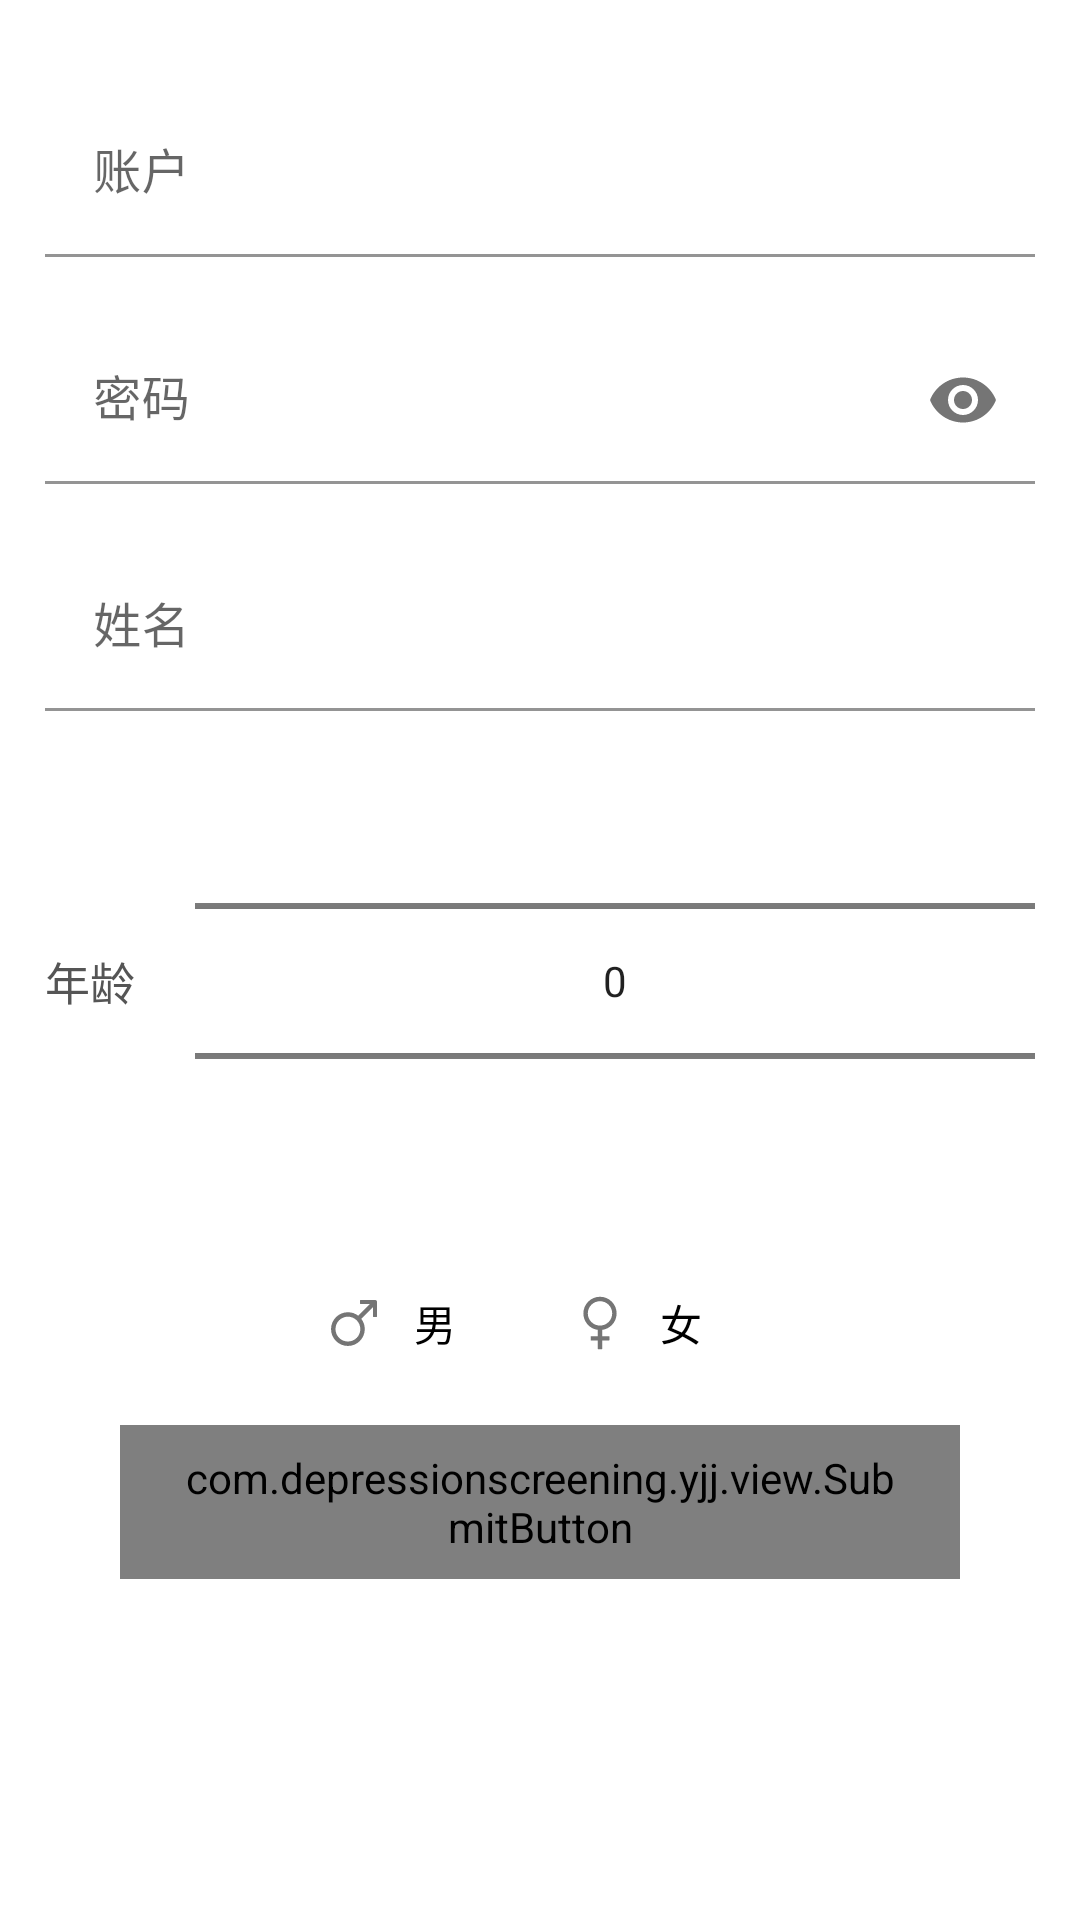

Here is an Android app screen rendered from its layout file. Give the layout XML and the strings, colors and styles it references.
<!-- AndroidManifest.xml: application theme Theme.抑郁筛查 -->
<!-- res/layout/activity_register.xml -->
<?xml version="1.0" encoding="utf-8"?>
<androidx.constraintlayout.widget.ConstraintLayout xmlns:android="http://schemas.android.com/apk/res/android"
    xmlns:tools="http://schemas.android.com/tools"
    android:layout_width="match_parent"
    android:layout_height="match_parent"
    xmlns:app="http://schemas.android.com/apk/res-auto">

    <com.google.android.material.textfield.TextInputLayout
        android:id="@+id/til_uid_register"
        android:layout_width="match_parent"
        android:layout_height="wrap_content"
        android:layout_marginTop="30dp"
        android:layout_marginHorizontal="15dp"
        app:layout_constraintTop_toTopOf="parent">

        <com.google.android.material.textfield.TextInputEditText
            android:id="@+id/tie_uid_register"
            android:layout_width="match_parent"
            android:layout_height="wrap_content"
            android:backgroundTint="@android:color/transparent"
            android:hint="@string/login_uid"
            android:singleLine="true"
            android:imeOptions="actionNext" />
    </com.google.android.material.textfield.TextInputLayout>

    <com.google.android.material.textfield.TextInputLayout
        android:id="@+id/til_pwd_register"
        android:layout_width="match_parent"
        android:layout_height="wrap_content"
        android:layout_marginTop="20dp"
        android:layout_marginHorizontal="15dp"
        app:layout_constraintTop_toBottomOf="@id/til_uid_register"
        app:passwordToggleEnabled="true" >

        <com.google.android.material.textfield.TextInputEditText
            android:id="@+id/tie_pwd_register"
            android:layout_width="match_parent"
            android:layout_height="wrap_content"
            android:background="@android:color/transparent"
            android:hint="@string/login_pwd"
            android:inputType="textPassword"
            android:singleLine="true"
            android:imeOptions="actionNext" />
    </com.google.android.material.textfield.TextInputLayout>

    <com.google.android.material.textfield.TextInputLayout
        android:id="@+id/til_username_register"
        android:layout_width="match_parent"
        android:layout_height="wrap_content"
        android:layout_marginTop="20dp"
        android:layout_marginHorizontal="15dp"
        app:layout_constraintTop_toBottomOf="@id/til_pwd_register" >

        <com.google.android.material.textfield.TextInputEditText
            android:id="@+id/tie_name_register"
            android:layout_width="match_parent"
            android:layout_height="wrap_content"
            android:background="@android:color/transparent"
            android:hint="@string/name"
            android:singleLine="true"
            android:imeOptions="actionDone"
            android:nextFocusDown="@id/np_age_register"/>
    </com.google.android.material.textfield.TextInputLayout>

    <LinearLayout
        android:id="@+id/linearLayout"
        android:layout_width="match_parent"
        android:layout_height="wrap_content"
        android:layout_marginHorizontal="15dp"
        android:gravity="center_vertical"
        android:orientation="horizontal"
        app:layout_constraintTop_toBottomOf="@id/til_username_register"
        tools:layout_editor_absoluteX="15dp">

        <TextView
            android:layout_width="wrap_content"
            android:layout_height="wrap_content"
            android:text="@string/age"
            android:textColor="#555555"
            android:textSize="15sp" />

        <NumberPicker
            android:id="@+id/np_age_register"
            android:layout_width="match_parent"
            android:layout_height="wrap_content"
            android:layout_marginStart="20dp"
            android:descendantFocusability="blocksDescendants"
            />

    </LinearLayout>

    <RadioGroup
        android:id="@+id/rg_sex_register"
        android:layout_width="match_parent"
        android:layout_height="wrap_content"
        android:orientation="horizontal"
        android:gravity="center_horizontal"
        app:layout_constraintTop_toBottomOf="@id/linearLayout">
        <com.google.android.material.radiobutton.MaterialRadioButton
            android:id="@+id/rb_male_register"
            android:layout_width="wrap_content"
            android:layout_height="wrap_content"
            android:paddingStart="10dp"
            android:paddingEnd="18dp"
            android:button="@drawable/radio_male_selector"
            android:text="@string/male"
            android:textColor="@color/radio_text_color_selector"/>
        <com.google.android.material.radiobutton.MaterialRadioButton
            android:id="@+id/rb_female_register"
            android:layout_width="wrap_content"
            android:layout_height="wrap_content"
            android:paddingStart="10dp"
            android:paddingEnd="18dp"
            android:layout_marginStart="20dp"
            android:button="@drawable/radio_female_selector"
            android:text="@string/female"
            android:textColor="@color/radio_text_color_selector" />
    </RadioGroup>

    <com.depressionscreening.yjj.view.SubmitButton
        android:id="@+id/submit_button_register"
        style="@style/ButtonStyle"
        android:layout_width="match_parent"
        android:layout_height="wrap_content"
        android:layout_marginTop="10dp"
        android:layout_marginHorizontal="40dp"
        android:text="@string/register"
        app:layout_constraintTop_toBottomOf="@+id/rg_sex_register"
        tools:layout_editor_absoluteX="40dp" />
</androidx.constraintlayout.widget.ConstraintLayout>
<!-- resources referenced by this layout -->
<resources>
  <!-- drawable radio_female_selector (drawable) -->
  <?xml version="1.0" encoding="utf-8"?>
  <selector xmlns:android="http://schemas.android.com/apk/res/android">
  
      <item
          android:drawable="@drawable/ic_female"
          android:state_checked="false"/>
  </selector>
  <!-- drawable radio_male_selector (drawable) -->
  <?xml version="1.0" encoding="utf-8"?>
  <selector xmlns:android="http://schemas.android.com/apk/res/android">
  
      <item
          android:drawable="@drawable/ic_male"
          android:state_checked="false"/>
  </selector>
  <string name="age">年龄</string>
  <string name="female">女</string>
  <string name="login_pwd">密码</string>
  <string name="login_uid">账户</string>
  <string name="male">男</string>
  <string name="name">姓名</string>
  <string name="register">注册</string>
  <style name="ButtonStyle" parent="Widget.AppCompat.Button.Borderless">
          <item name="android:paddingStart">20dp</item>
          <item name="android:paddingEnd">20dp</item>
          <item name="android:paddingTop">8dp</item>
          <item name="android:paddingBottom">8dp</item>
          <item name="android:textSize">14sp</item>
          <item name="android:textColor">@color/white</item>
          <item name="android:gravity">center</item>
          <item name="android:background">@drawable/button_round_selector</item>
          <item name="android:foreground">@null</item>
      </style>
  <style name="Theme.抑郁筛查" parent="Theme.MaterialComponents.DayNight.DarkActionBar">
          
          <item name="colorPrimary">@color/colorPrimary</item>
          <item name="colorPrimaryDark">@color/colorPrimaryDark</item>
          <item name="colorPrimaryVariant">@color/colorPrimary</item>
          <item name="colorOnPrimary">@color/white</item>
          
          <item name="colorSecondary">@color/colorPrimary</item>
          <item name="colorSecondaryVariant">@color/teal_700</item>
          <item name="colorOnSecondary">@color/black</item>
          
          <item name="android:statusBarColor" tools:targetApi="l">?attr/colorPrimaryVariant</item>
          
      </style>
  <!-- drawable ic_male (drawable) -->
  <vector xmlns:android="http://schemas.android.com/apk/res/android"
      android:width="20dp"
      android:height="20dp"
      android:viewportWidth="1024"
      android:viewportHeight="1024">
    <path
        android:fillColor="#FF000000"
        android:pathData="M874,120H622c-3.3,0 -6,2.7 -6,6v56c0,3.3 2.7,6 6,6h160.4L583.1,387.3c-50,-38.5 -111,-59.3 -175.1,-59.3 -76.9,0 -149.3,30 -203.6,84.4S120,539.1 120,616s30,149.3 84.4,203.6C258.7,874 331.1,904 408,904s149.3,-30 203.6,-84.4C666,765.3 696,692.9 696,616c0,-64.1 -20.8,-124.9 -59.2,-174.9L836,241.9V402c0,3.3 2.7,6 6,6h56c3.3,0 6,-2.7 6,-6V150c0,-16.5 -13.5,-30 -30,-30zM408,828c-116.9,0 -212,-95.1 -212,-212s95.1,-212 212,-212 212,95.1 212,212 -95.1,212 -212,212z"/>
  </vector>
  <color name="white">#FFFFFFFF</color>
  <color name="colorPrimary">#009687</color>
  <color name="colorPrimaryDark">#10A394</color>
  <color name="teal_700">#FF018786</color>
  <color name="black">#FF000000</color>
</resources>
